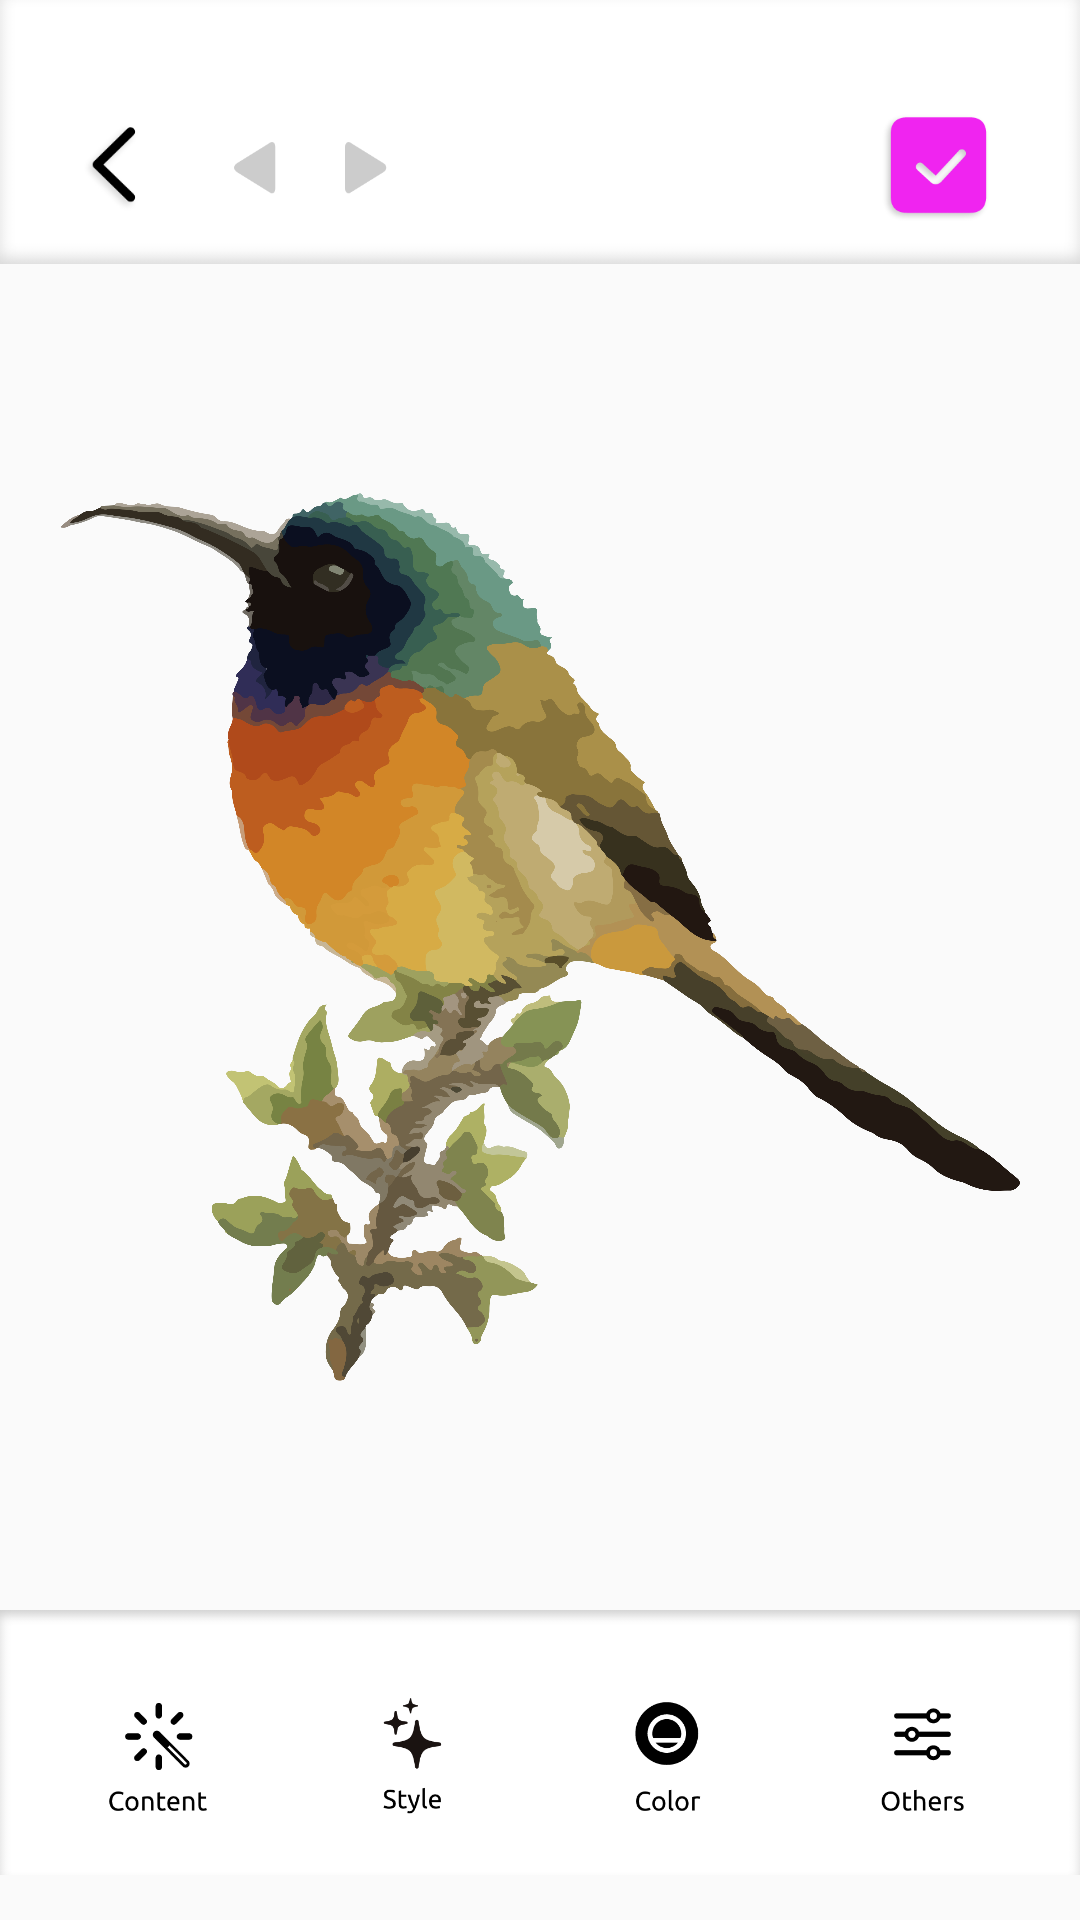

Layout XML and referenced resources for this Android screen:
<!-- AndroidManifest.xml: application theme Theme.Weav -->
<!-- res/layout/activity_deal.xml -->
<?xml version="1.0" encoding="utf-8"?>
<androidx.constraintlayout.widget.ConstraintLayout xmlns:android="http://schemas.android.com/apk/res/android"
    xmlns:app="http://schemas.android.com/apk/res-auto"
    xmlns:tools="http://schemas.android.com/tools"
    android:layout_width="match_parent"
    android:layout_height="match_parent"
    tools:context=".DealActivity">

    <LinearLayout
        android:layout_width="match_parent"
        android:layout_height="match_parent"
        android:orientation="vertical"
        app:layout_constraintBottom_toBottomOf="parent"
        app:layout_constraintEnd_toEndOf="parent"
        app:layout_constraintStart_toStartOf="parent"
        app:layout_constraintTop_toTopOf="parent">

        <LinearLayout
            android:id="@+id/view16"
            android:layout_width="match_parent"
            android:layout_height="0dp"
            android:layout_weight="1"
            android:background="@drawable/bg1"
            android:orientation="vertical">

            <View
                android:id="@+id/view19"
                android:layout_width="match_parent"
                android:layout_height="0dp"
                android:layout_weight="2" />

            <LinearLayout
                android:layout_width="match_parent"
                android:layout_height="0dp"
                android:layout_weight="2"
                android:orientation="horizontal">

                <ImageView
                    android:id="@+id/imageView6"
                    android:layout_width="0dp"
                    android:layout_height="wrap_content"
                    android:layout_marginLeft="25dp"
                    android:layout_marginTop="3dp"
                    android:layout_marginBottom="3dp"
                    android:layout_weight="1"
                    app:srcCompat="@drawable/back" />

                <View
                    android:id="@+id/view22"
                    android:layout_width="0dp"
                    android:layout_height="match_parent"
                    android:layout_weight="1" />

                <ImageView
                    android:id="@+id/imageView8"
                    android:layout_width="0dp"
                    android:layout_height="wrap_content"
                    android:layout_marginTop="10dp"
                    android:layout_marginRight="3dp"
                    android:layout_marginBottom="10dp"
                    android:layout_weight="1"
                    app:srcCompat="@drawable/undo" />

                <ImageView
                    android:id="@+id/imageView9"
                    android:layout_width="0dp"
                    android:layout_height="wrap_content"
                    android:layout_margin="10dp"
                    android:layout_marginLeft="3dp"
                    android:layout_weight="1"
                    app:srcCompat="@drawable/resource_do" />

                <View
                    android:id="@+id/view23"
                    android:layout_width="0dp"
                    android:layout_height="wrap_content"
                    android:layout_weight="6" />

                <ImageView
                    android:id="@+id/imageView11"
                    android:layout_width="0dp"
                    android:layout_height="wrap_content"
                    android:layout_weight="2"
                    android:onClick="onClickButtonGetFile"
                    app:srcCompat="@drawable/continue_purple" />

                <View
                    android:layout_width="0dp"
                    android:layout_height="wrap_content"
                    android:layout_weight="1" />

            </LinearLayout>

            <View
                android:id="@+id/view20"
                android:layout_width="match_parent"
                android:layout_height="0dp"
                android:layout_weight="0.7" />

        </LinearLayout>

        <FrameLayout
            android:layout_width="match_parent"
            android:layout_height="0dp"
            android:layout_weight="5.1">

            <ImageView
                android:id="@+id/bird_original"
                android:layout_width="match_parent"
                android:layout_height="wrap_content"
                android:layout_marginStart="20dp"
                android:layout_marginEnd="20dp"
                app:srcCompat="@drawable/bird1" />

        </FrameLayout>

        <LinearLayout
            android:layout_width="match_parent"
            android:layout_height="0dp"
            android:layout_marginBottom="15dp"
            android:layout_weight="1"
            android:background="@drawable/bg2">


            <LinearLayout
                android:layout_width="match_parent"
                android:layout_height="match_parent"
                android:orientation="vertical">

                <LinearLayout
                    android:layout_width="match_parent"
                    android:layout_height="0dp"
                    android:layout_weight="3.5"
                    android:baselineAligned="false"
                    android:paddingBottom="20dp">

                    <LinearLayout
                        android:layout_width="0dp"
                        android:layout_height="match_parent"
                        android:layout_weight="6"
                        android:layout_marginTop="25dp"
                        android:layout_marginStart="20dp"
                        android:layout_marginEnd="20dp"
                        android:orientation="horizontal">


                            <ImageView
                                android:id="@+id/content"
                                android:layout_width="0dp"
                                android:layout_height="match_parent"
                                android:layout_weight="1"
                                android:src="@drawable/button_1" />

                            <View
                                android:layout_width="20dp"
                                android:layout_height="match_parent"/>

                            <ImageView
                                android:id="@+id/style"
                                android:layout_width="0dp"
                                android:layout_height="match_parent"
                                android:layout_weight="1"
                                android:src="@drawable/button_2" />

                            <View
                                android:layout_width="20dp"
                                android:layout_height="match_parent"/>

                            <ImageView
                                android:id="@+id/color"
                                android:layout_width="0dp"
                                android:layout_height="match_parent"
                                android:layout_weight="1"
                                android:src="@drawable/button_3" />

                            <View
                                android:layout_width="20dp"
                                android:layout_height="match_parent"/>

                            <ImageView
                                android:id="@+id/other"
                                android:layout_width="0dp"
                                android:layout_height="match_parent"
                                android:layout_weight="1"
                                android:src="@drawable/button_4" />

                        </LinearLayout>
                    </LinearLayout>
                </LinearLayout>

            </LinearLayout>
    </LinearLayout>
</androidx.constraintlayout.widget.ConstraintLayout>
<!-- resources referenced by this layout -->
<resources>
  <!-- drawable back: png bitmap (drawable, 2903 bytes) -->
  <!-- drawable bg1: png bitmap (drawable, 13174 bytes) -->
  <!-- drawable bg2: png bitmap (drawable, 13554 bytes) -->
  <!-- drawable bird1: png bitmap (drawable, 965429 bytes) -->
  <!-- drawable button_1: png bitmap (drawable, 6107 bytes) -->
  <!-- drawable button_2: png bitmap (drawable, 6485 bytes) -->
  <!-- drawable button_3: png bitmap (drawable, 6187 bytes) -->
  <!-- drawable button_4: png bitmap (drawable, 5775 bytes) -->
  <!-- drawable continue_purple: png bitmap (drawable, 5571 bytes) -->
  <!-- drawable resource_do: png bitmap (drawable, 801 bytes) -->
  <!-- drawable undo: png bitmap (drawable, 878 bytes) -->
  <style name="Theme.Weav" parent="Theme.MaterialComponents.DayNight.DarkActionBar.Bridge">
          
          <item name="colorPrimary">@color/purple_500</item>
          <item name="colorPrimaryVariant">@color/purple_700</item>
          <item name="colorOnPrimary">@color/white</item>
          
          <item name="colorSecondary">@color/teal_200</item>
          <item name="colorSecondaryVariant">@color/teal_700</item>
          <item name="colorOnSecondary">@color/black</item>
          
          <item name="android:statusBarColor" tools:targetApi="l">?attr/colorPrimaryVariant</item>
          
      </style>
  <color name="purple_500">#FF6200EE</color>
  <color name="purple_700">#FF3700B3</color>
  <color name="white">#FFFFFFFF</color>
  <color name="teal_200">#FF03DAC5</color>
  <color name="teal_700">#FF018786</color>
  <color name="black">#FF000000</color>
</resources>
